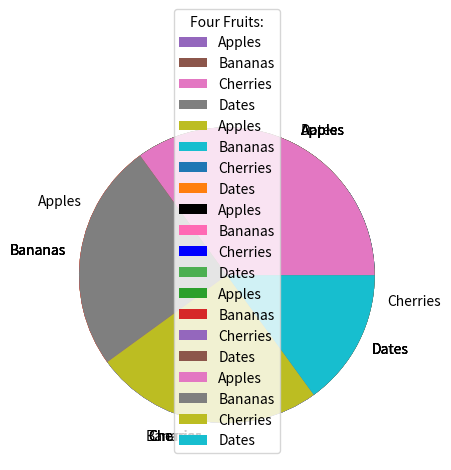

Write the Python code that produced this figure.
import matplotlib.pyplot as plt
import numpy as np

# Creating Pie Charts
y = np.array([35, 25, 25, 15])
plt.pie(y)
plt.show()

# Add labels to the pie chart with the label parameter
y = np.array([35, 25, 25, 15])
mylabels = ["Apples", "Bananas", "Cherries", "Dates"]
plt.pie(y, labels = mylabels)
plt.show() 

# Start Angle
# change the start angle by specifying a startangle parameter
y = np.array([35, 25, 25, 15])
mylabels = ["Apples", "Bananas", "Cherries", "Dates"]
plt.pie(y, labels = mylabels, startangle = 90)
plt.show() 

# Set the color of each wedge with the colors parameter
y = np.array([35, 25, 25, 15])
mylabels = ["Apples", "Bananas", "Cherries", "Dates"]
mycolors = ["black", "hotpink", "b", "#4CAF50"]
plt.pie(y, labels = mylabels, colors = mycolors)
plt.show()

# Legend
y = np.array([35, 25, 25, 15])
mylabels = ["Apples", "Bananas", "Cherries", "Dates"]
plt.pie(y, labels = mylabels)
plt.legend()
plt.show() 

# Add a header to the legend, add the title parameter to the legend function
y = np.array([35, 25, 25, 15])
mylabels = ["Apples", "Bananas", "Cherries", "Dates"]
plt.pie(y, labels = mylabels)
plt.legend(title = "Four Fruits:")
plt.show() 